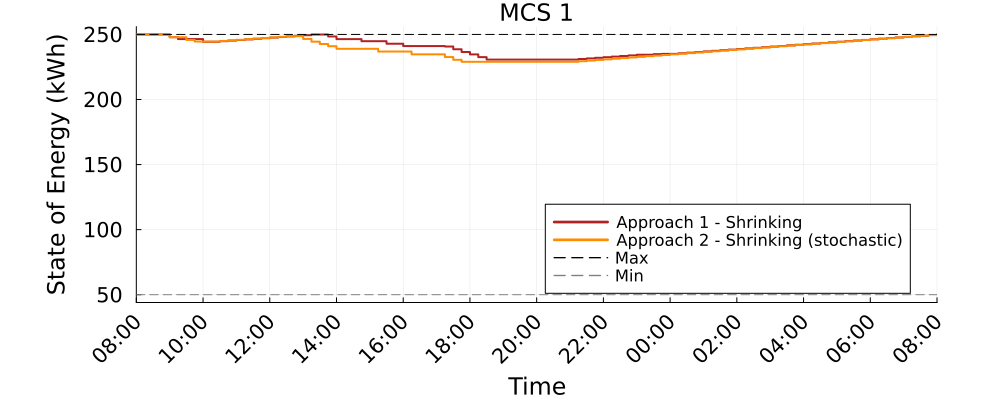

Values plotted in this chart, from the file beside it:
Time_Period, MCS_1_A1S_kWh, MCS_1_A2S_kWh
1, 250.0, 250.0
2, 250.0, 250.0
3, 250, 250.0
4, 250, 250.0
5, 247.9, 247.9
6, 246.4, 247.9
7, 246.4, 245.8
8, 246.4, 244.6
9, 244.3, 244.6
10, 244.3, 244.6
11, 244.8, 245
12, 245.3, 245.4
13, 245.7, 245.9
14, 246.2, 246.3
15, 246.6, 246.8
16, 247.1, 247.3
17, 247.6, 247.7
18, 248, 248.2
19, 248.5, 248.7
20, 249, 248.7
21, 249.4, 246.6
22, 249.9, 244.4
23, 249.9, 242.6
24, 248.4, 241
25, 246.4, 239
26, 246.4, 239
27, 246.4, 239
28, 244.8, 239
29, 244.8, 239
30, 244.8, 236.8
31, 242.9, 236.8
32, 242.9, 236.8
33, 241.1, 236.8
34, 241.1, 234.7
35, 241.1, 234.7
36, 241.1, 234.7
37, 241.1, 234.7
38, 240.7, 232.6
39, 238.6, 230.5
40, 236.5, 229
41, 234.7, 229
42, 232.5, 229
43, 230.7, 229
44, 230.7, 229
45, 230.7, 229
46, 230.7, 229
47, 230.7, 229
48, 230.7, 229
49, 230.7, 229
50, 230.7, 229
51, 230.7, 229
52, 230.7, 229
53, 230.7, 229
54, 231.1, 229.4
55, 231.6, 229.9
56, 232.1, 230.4
57, 232.5, 230.9
58, 233, 231.3
59, 233.5, 231.8
60, 233.9, 232.3
... 37 more rows
